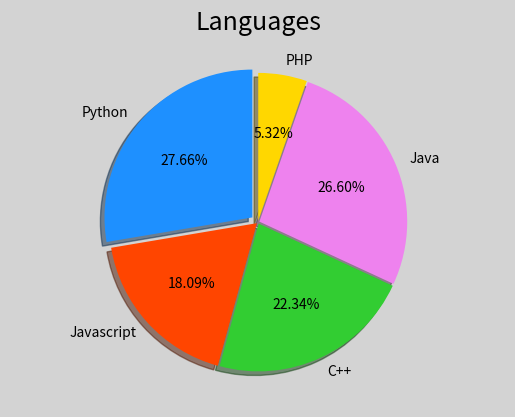

This figure's Python source:
"""
demo03_pie.py  饼状图
"""
import matplotlib.pyplot as mp

mp.figure('Languages', facecolor='lightgray')
mp.title('Languages', fontsize=18)

labels = ['Python', 'Javascript', 'C++', 
          'Java', 'PHP']
spaces = [0.05, 0.01, 0.01, 0.01, 0.01]
values = [26, 17, 21, 25, 5]
colors = ['dodgerblue', 'orangered', 
          'limegreen', 'violet', 'gold']

# 等轴比例绘制pie
mp.axis('equal')
mp.pie(values, spaces, labels, colors, 
	   '%.2f%%', shadow=True,
	   startangle=90)
mp.show()

